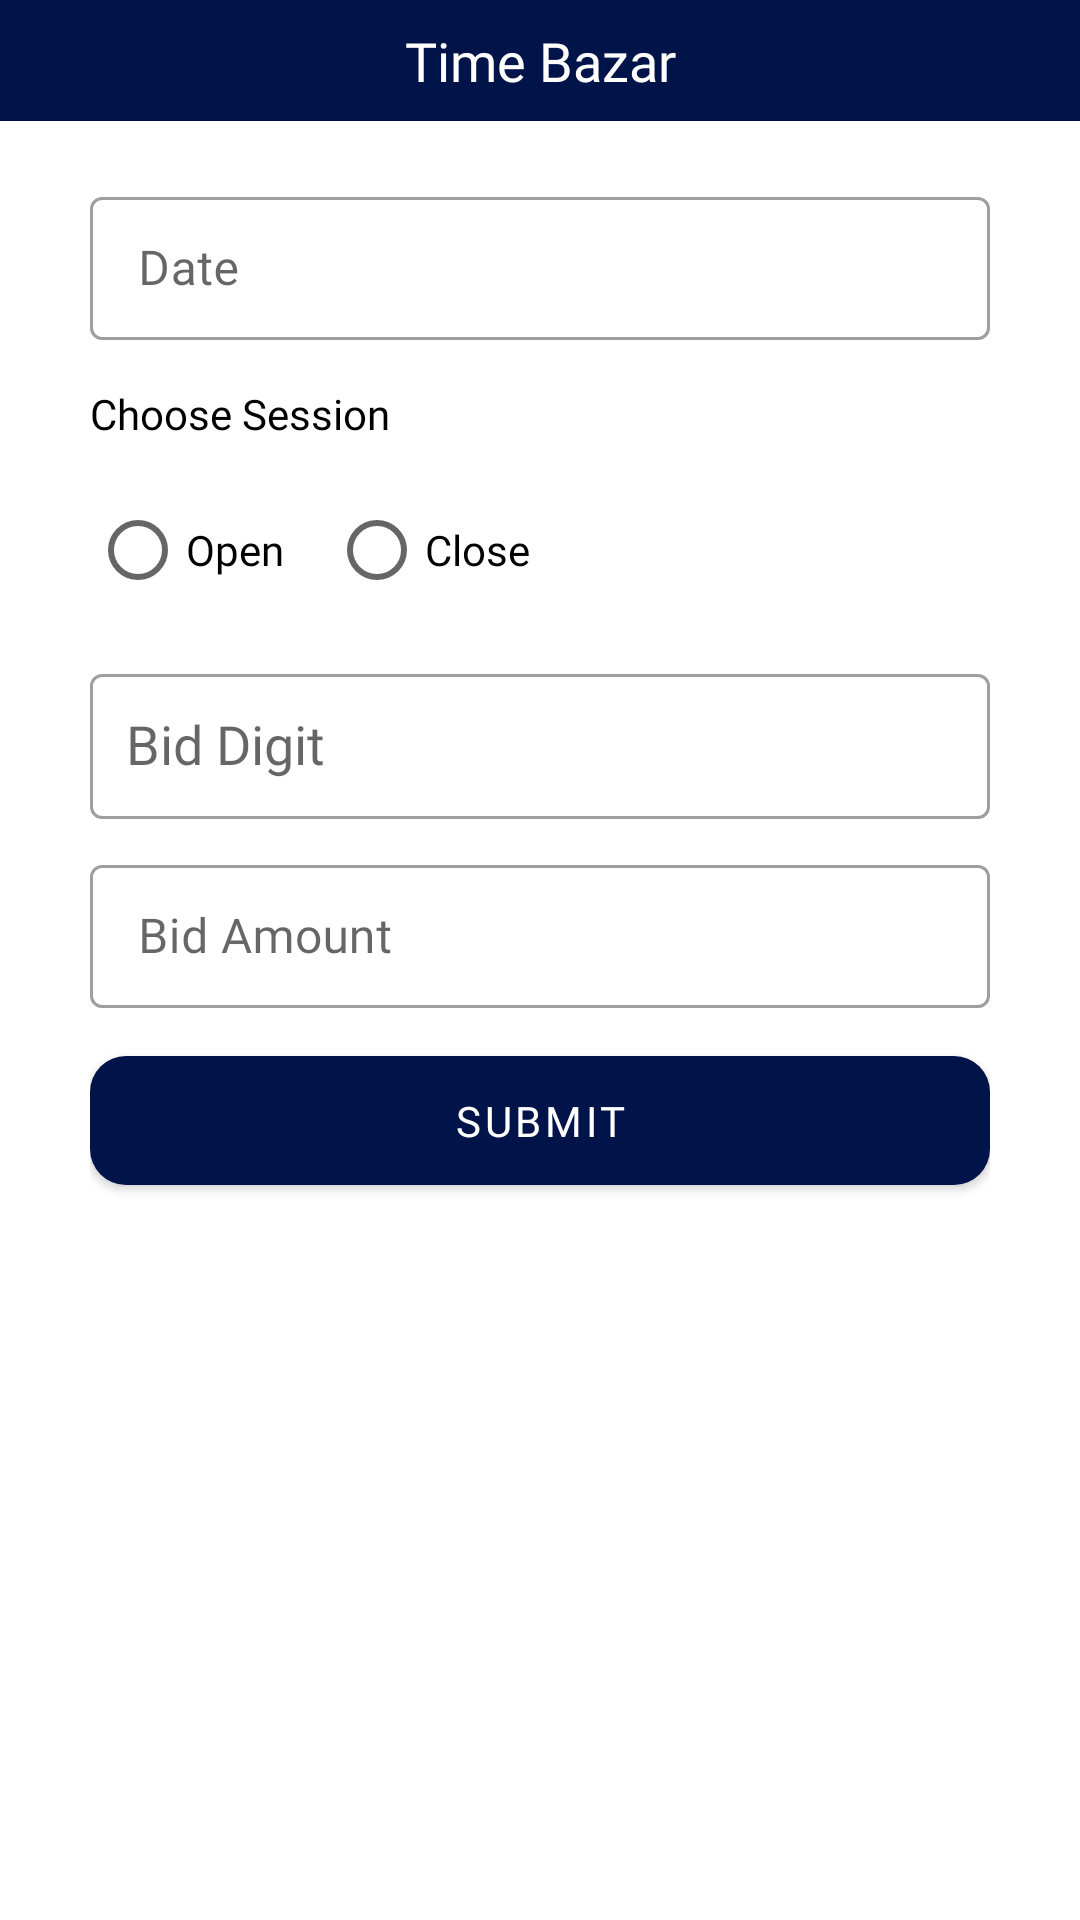

Produce the Android XML layout that renders to this screen, including the resource entries it uses.
<!-- AndroidManifest.xml: application theme AppTheme -->
<!-- res/layout/fragment_single.xml -->
<?xml version="1.0" encoding="utf-8"?>
<androidx.constraintlayout.widget.ConstraintLayout xmlns:android="http://schemas.android.com/apk/res/android"
    xmlns:app="http://schemas.android.com/apk/res-auto"
    xmlns:tools="http://schemas.android.com/tools"
    android:layout_width="match_parent"
    android:layout_height="match_parent"
    android:background="@color/white"
    tools:context="kalyanksd.online.satta.e.ui.main.fragments.bids.SingleFragment">

    <TextView
        android:id="@+id/form_title"
        android:layout_width="match_parent"
        android:layout_height="wrap_content"
        android:background="@color/colorAccent"
        android:padding="8dp"
        android:text="Time Bazar"
        android:textAlignment="center"
        android:fontFamily="@font/goth_medium"
        android:textColor="@color/white"
        android:textSize="18sp"
        app:layout_constraintEnd_toEndOf="parent"
        app:layout_constraintStart_toStartOf="parent"
        app:layout_constraintTop_toTopOf="parent" />


    <LinearLayout
        android:layout_width="match_parent"
        android:layout_height="wrap_content"
        android:layout_marginStart="10dp"
        android:layout_marginEnd="10dp"
        android:orientation="vertical"
        android:padding="20dp"
        app:layout_constraintTop_toBottomOf="@+id/form_title"
        tools:layout_editor_absoluteX="8dp">

        <ProgressBar
            android:id="@+id/progress"
            style="@style/Widget.AppCompat.ProgressBar.Horizontal"
            android:layout_width="match_parent"
            android:layout_height="wrap_content"
            android:layout_marginBottom="10dp"
            android:indeterminate="true"
            android:visibility="gone" />

        <com.google.android.material.textfield.TextInputLayout
            style="@style/Widget.MaterialComponents.TextInputLayout.OutlinedBox.Dense"
            android:layout_width="match_parent"
            android:layout_height="wrap_content"
            android:backgroundTint="@color/black"
            android:hint="Date"
            app:hintEnabled="true">

            <com.google.android.material.textfield.TextInputEditText
                android:id="@+id/textViewDate"
                android:layout_width="match_parent"
                android:layout_height="wrap_content"
                android:enabled="false"
                android:fontFamily="@font/bold" />
        </com.google.android.material.textfield.TextInputLayout>

        <TextView
            android:id="@+id/choose_session"
            android:layout_width="wrap_content"
            android:layout_height="wrap_content"
            android:layout_marginTop="15dp"
            android:fontFamily="@font/regular"
            android:text="Choose Session"
            android:textColor="@color/black" />

        <RadioGroup
            android:id="@+id/sessionRadioGroup"
            android:layout_width="wrap_content"
            android:layout_height="wrap_content"
            android:orientation="horizontal"
            android:paddingTop="12sp"
            android:paddingBottom="12sp">

            <RadioButton
                android:id="@+id/open_circle"
                android:layout_width="wrap_content"
                android:layout_height="wrap_content"
                android:layout_marginEnd="15sp"
                android:layout_marginRight="15sp"
                android:fontFamily="@font/regular"
                android:text="Open" />

            <RadioButton
                android:id="@+id/close_circle"
                android:layout_width="wrap_content"
                android:layout_height="wrap_content"
                android:fontFamily="@font/regular"
                android:text="Close" />

        </RadioGroup>


        <com.google.android.material.textfield.TextInputLayout
            style="@style/Widget.MaterialComponents.TextInputLayout.OutlinedBox.Dense"
            android:layout_width="match_parent"
            android:layout_height="wrap_content"
            android:hint="Bid Digit">

            <AutoCompleteTextView
                android:id="@+id/editInputDigits"
                android:layout_width="match_parent"
                android:layout_height="match_parent"
                android:layout_marginTop="8dp"
                android:fontFamily="@font/regular"
                android:inputType="number"
                android:maxLength="1"
                android:padding="12dp" />
        </com.google.android.material.textfield.TextInputLayout>


        <com.google.android.material.textfield.TextInputLayout
            style="@style/Widget.MaterialComponents.TextInputLayout.OutlinedBox.Dense"
            android:layout_width="match_parent"
            android:layout_height="wrap_content"
            android:layout_marginTop="10dp"
            android:hint="Bid Amount">

            <com.google.android.material.textfield.TextInputEditText
                android:id="@+id/editInputAmount"
                android:layout_width="match_parent"
                android:layout_height="match_parent"
                android:layout_marginTop="8dp"
                android:fontFamily="@font/regular"
                android:inputType="number"
                android:maxLength="5" />
        </com.google.android.material.textfield.TextInputLayout>


        <com.google.android.material.button.MaterialButton
            android:id="@+id/buttonSubmitBet"
            android:layout_width="match_parent"
            android:layout_height="wrap_content"
            android:layout_gravity="end"
            android:layout_marginTop="10dp"
            android:fontFamily="@font/semi"
            android:padding="12dp"
            android:text="Submit"
            app:cornerRadius="12dp" />

    </LinearLayout>

</androidx.constraintlayout.widget.ConstraintLayout>
<!-- resources referenced by this layout -->
<resources>
  <color name="black">#000000</color>
  <color name="colorAccent">#001449</color>
  <color name="white">#FFFFFF</color>
  <style name="AppTheme" parent="Theme.MaterialComponents.Light.DarkActionBar">
          <item name="colorPrimary">@color/colorPrimary</item>
          <item name="colorPrimaryDark">@color/colorPrimaryDark</item>
          <item name="drawerArrowStyle">@style/DrawerArrowStyle</item>
          <item name="colorAccent">@color/colorAccent</item>
  
      </style>
  <color name="colorPrimary">#001449</color>
  <color name="colorPrimaryDark">#001449</color>
  <style name="DrawerArrowStyle" parent="Widget.AppCompat.DrawerArrowToggle">
          <item name="spinBars">true</item>
          <item name="color">@android:color/white</item>
      </style>
</resources>
